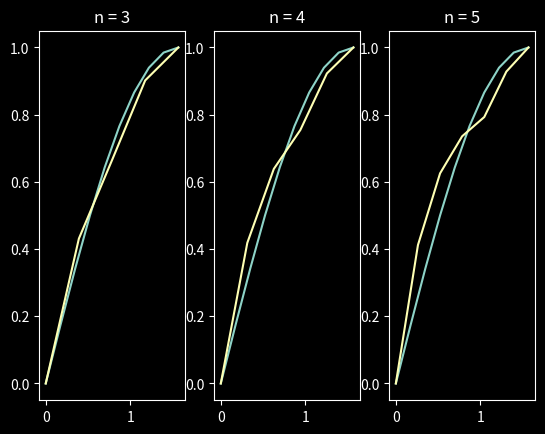

Source code (Python):
import math
import matplotlib.pyplot as plt
import numpy as np
from matplotlib import pyplot


def Wb(t):
    return t / (math.pi / 2)


def Wi(t, p):
    return math.pow(t, p) * math.pow(t - (math.pi / 2), p)


def W1(t, p):
    return Wi(t, p) * (t * t + t)


def W2(t, p):
    return Wi(t, p) * (t * t * t - 3 * t + 2)


def W3(t, p):
    return Wi(t, p) * (math.cos(t / 2))


def W4(t, p):
    return Wi(t, p) * (math.sin(t / 2))


def W(t, a, n):
    p = 3
    if n == 2:
        return a[1] * W2(t, p) + a[0] * W1(t, p) + Wb(t)
    elif n == 3:
        return a[2] * W3(t, p) + a[1] * W2(t, p) + a[0] * W1(t, p) + Wb(t)
    elif n == 4:
        return a[3] * W4(t, p) + a[2] * W3(t, p) + a[1] * W2(t, p) + a[0] * W1(t, p) + Wb(t)


def Wp1(t, a, n):
    h = 0.00001
    p = 3

    if n == 2:
        return a[1] * ((W2(t + h, p) - W2(t - h, p)) / (h * 2)) + a[0] * ((W1(t + h, p) - W1(t - h, p)) / (h * 2)) + (
                Wb(t + h) - Wb(t - h)) / (h * 2)
    elif n == 3:
        return a[2] * ((W3(t + h, p) - W3(t - h, p)) / (h * 2)) + a[1] * ((W2(t + h, p) - W2(t - h, p)) / (h * 2)) + a[
            0] * ((W1(t + h, p) - W1(t - h, p)) / (h * 2)) + (Wb(t + h) - Wb(t - h)) / (h * 2)
    elif n == 4:
        return a[3] * ((W4(t + h, p) - W4(t - h, p)) / (h * 2)) + a[2] * ((W3(t + h, p) - W3(t - h, p)) / (h * 2)) + a[
            1] * ((W2(t + h, p) - W2(t - h, p)) / (h * 2)) + a[0] * ((W1(t + h, p) - W1(t - h, p)) / (h * 2)) + (
                Wb(t + h) - Wb(t - h)) / (h * 2)


'''
def getSquare(a, b):
    h = 0.01
    arr = np.arange(a, b, h)
    s = 0
    for i in range(len(arr)):
        s += abs((math.sin(2 * arr[i])) * h)
    return s
'''


def J(x, x1, y, y1):
    return x1 * x1 - 2 * x * y + y1 * y1


def LocalVariations(t_ab, x_ab, n, e):
    def findDiff():
        _diff = 0
        t = (t_ab[1] - t_ab[0]) / (n + 1)
        dt = t
        for j in range(n + 1):
            x = xf_arr[j]
            x1 = (xf_arr[j + 1] - x) / dt
            y = x
            y1 = x1
            _diff += J(x, x1, y, y1)
            t += dt
        return _diff

    dlt = e * 10
    xf_arr = []
    t_arr = []
    init = (x_ab[1] - x_ab[0]) / t_ab[1] * 1.25
    dt = (t_ab[1] - t_ab[0]) / (n + 1)
    for i in range(n):
        xf_arr.append(init)
        t_arr.append(dt * (i + 1))
    xf_arr = [x_ab[0]] + xf_arr + [x_ab[1]]
    t_arr = [t_ab[0]] + t_arr + [t_ab[1]]

    for i in range(1, n + 1):
        diff = findDiff()
        xf_arr[i] += dlt
        newDiff = findDiff()
        if newDiff < diff:
            while newDiff < diff:
                diff = newDiff
                xf_arr[i] += dlt
                newDiff = findDiff()
            xf_arr[i] -= dlt
        else:
            xf_arr[i] -= (dlt * 2)
            newDiff = findDiff()
            while newDiff < diff:
                diff = newDiff
                xf_arr[i] -= dlt
                newDiff = findDiff()
            xf_arr[i] += dlt

    return xf_arr, t_arr


def true_x(t):
    return math.sin(t)


def true_x1(t):
    return math.cos(t)


e = 1e-5
a = 0
b = math.pi / 2
xa = 0
xb = 1

x1, t1 = LocalVariations([a, b], [xa, xb], 3, e)
x2, t2 = LocalVariations([a, b], [xa, xb], 4, e)
x3, t3 = LocalVariations([a, b], [xa, xb], 5, e)

pyplot.style.use('dark_background')
figure, axis = plt.subplots(1, 3)

t_points = []
x_true_points = []
m = 10
for i in range(m):
    t_points.append((b * i) / (m - 1))
    x_true_points.append(true_x(t_points[-1]))

int_a2 = 0
int_a3 = 0
int_a4 = 0
int_true = 0
m = 10
for i in range(m):
    int_a2 += J(W(i / m, x1, 2), Wp1(i / m, x1, 2), W(i / m, x1, 2), Wp1(i / m, x1, 2))
    int_a3 += J(W(i / m, x2, 3), Wp1(i / m, x2, 3), W(i / m, x2, 3), Wp1(i / m, x2, 3))
    int_a4 += J(W(i / m, x3, 4), Wp1(i / m, x3, 4), W(i / m, x3, 4), Wp1(i / m, x3, 4))
    int_true += J(true_x(i / m), true_x1(i / m), true_x(i / m), true_x1(i / m))

print(int_true, "\n", int_a2, "\n", int_a3, "\n", int_a4)

axis[0].plot(t_points, x_true_points)
axis[0].plot(t1, x1)
axis[0].set_title("n = 3")
axis[1].plot(t_points, x_true_points)
axis[1].plot(t2, x2)
axis[1].set_title("n = 4")
axis[2].plot(t_points, x_true_points)
axis[2].plot(t3, x3)
axis[2].set_title("n = 5")

plt.show()
